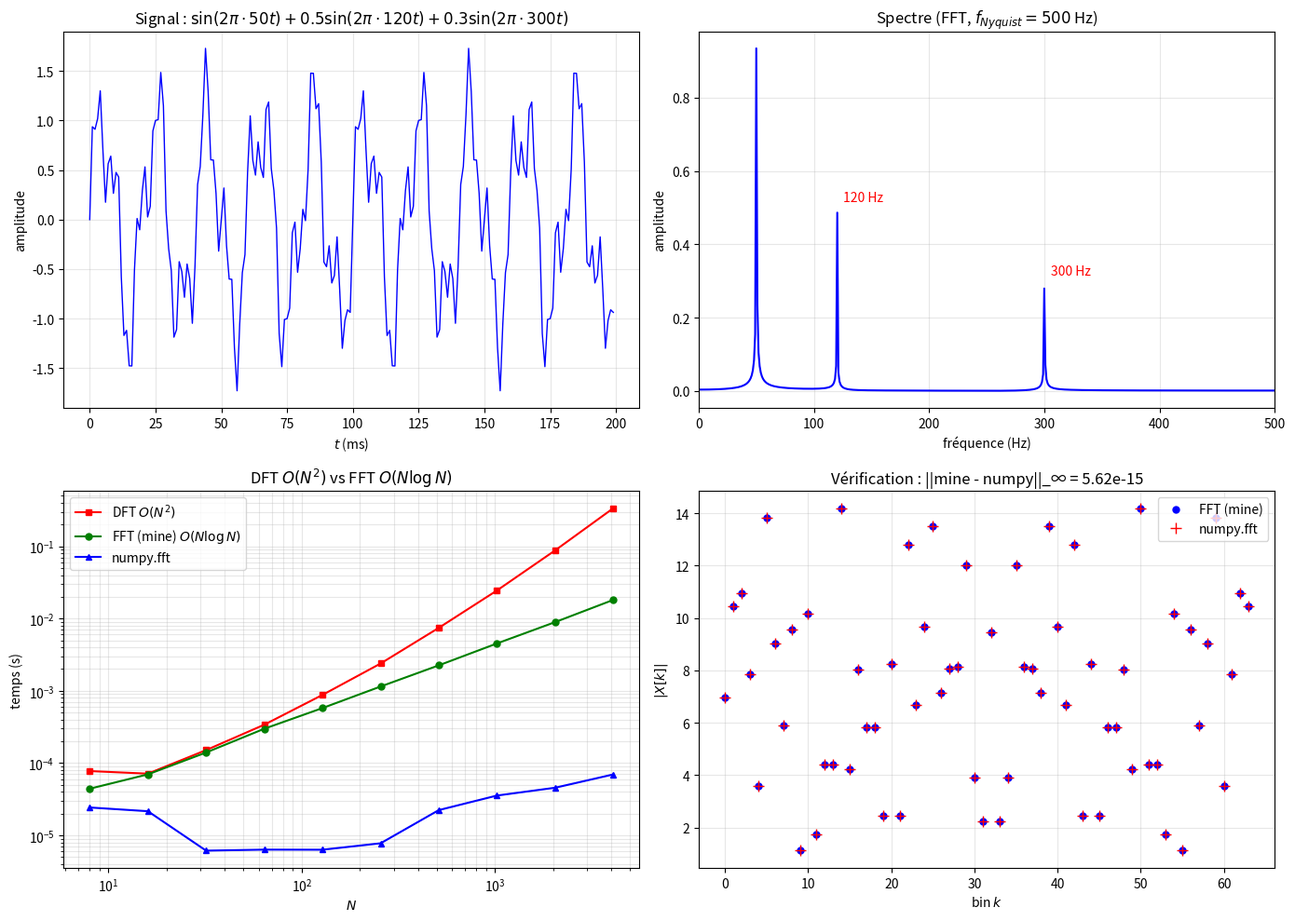

Python code for this plot:
"""
dft_fft.py
==========

Transformée de Fourier discrète et FFT.

Couvre :
    - DFT from-scratch : X[k] = Σ x[n] e^{-2πikn/N}, O(N²)
    - FFT (Cooley-Tukey) : O(N log N)
    - TF inverse : x[n] = (1/N) Σ X[k] e^{2πikn/N}
    - Fréquences : f_k = k/(NΔt), Nyquist = 1/(2Δt)
    - Spectre d'un signal composé
    - Zéro-padding et résolution fréquentielle

Auteur : Emmanuel Nanan — TH Nürnberg, AMP
"""

from __future__ import annotations

import numpy as np
import matplotlib.pyplot as plt
import time


# ======================================================================
#  1. DFT from-scratch
# ======================================================================

def dft(x: np.ndarray) -> np.ndarray:
    """
    DFT : X[k] = Σ_{n=0}^{N-1} x[n] · e^{-2πi kn/N}.
    Complexité O(N²).
    """
    N = len(x)
    n = np.arange(N)
    X = np.zeros(N, dtype=complex)
    for k in range(N):
        X[k] = np.sum(x * np.exp(-2j * np.pi * k * n / N))
    return X


def idft(X: np.ndarray) -> np.ndarray:
    """IDFT : x[n] = (1/N) Σ X[k] e^{2πikn/N}."""
    N = len(X)
    k = np.arange(N)
    x = np.zeros(N, dtype=complex)
    for n in range(N):
        x[n] = np.sum(X * np.exp(2j * np.pi * n * k / N)) / N
    return x


# ======================================================================
#  2. FFT (Cooley-Tukey)
# ======================================================================

def fft_cooley_tukey(x: np.ndarray) -> np.ndarray:
    """
    FFT récursive (Cooley-Tukey, radix-2).
    N doit être une puissance de 2. Complexité O(N log N).
    """
    N = len(x)
    if N <= 1:
        return x.astype(complex)
    if N % 2 != 0:
        return dft(x)  # fallback si N n'est pas puissance de 2

    # Diviser
    X_even = fft_cooley_tukey(x[::2])
    X_odd = fft_cooley_tukey(x[1::2])

    # Twiddle factors
    W = np.exp(-2j * np.pi * np.arange(N//2) / N)

    # Combiner (butterfly)
    X = np.zeros(N, dtype=complex)
    X[:N//2] = X_even + W * X_odd
    X[N//2:] = X_even - W * X_odd
    return X


# ======================================================================
#  3. Utilitaires spectraux
# ======================================================================

def frequences(N: int, dt: float) -> np.ndarray:
    """Fréquences correspondant aux bins DFT : f_k = k/(N·dt)."""
    return np.fft.fftfreq(N, dt)


def spectre_amplitude(X: np.ndarray) -> np.ndarray:
    """|X[k]| / N (spectre normalisé)."""
    return np.abs(X) / len(X)


def spectre_phase(X: np.ndarray) -> np.ndarray:
    """arg(X[k])."""
    return np.angle(X)


def frequence_nyquist(dt: float) -> float:
    """f_Nyquist = 1/(2Δt)."""
    return 0.5 / dt


# ======================================================================
#  4. Benchmark DFT vs FFT
# ======================================================================

def benchmark(n_max: int = 12) -> dict:
    """Compare les temps DFT O(N²) vs FFT O(N log N) vs numpy."""
    results = {"N": [], "DFT": [], "FFT_mine": [], "numpy": []}
    for p in range(3, n_max + 1):
        N = 2**p
        x = np.random.randn(N)
        results["N"].append(N)

        t0 = time.perf_counter()
        dft(x)
        results["DFT"].append(time.perf_counter() - t0)

        t0 = time.perf_counter()
        fft_cooley_tukey(x)
        results["FFT_mine"].append(time.perf_counter() - t0)

        t0 = time.perf_counter()
        np.fft.fft(x)
        results["numpy"].append(time.perf_counter() - t0)

    return results


# ======================================================================
#  5. Tracés
# ======================================================================

def tracer_spectre_signal(ax1=None, ax2=None) -> None:
    """Spectre d'un signal composé de 3 sinusoïdes."""
    if ax1 is None:
        fig, (ax1, ax2) = plt.subplots(2, 1, figsize=(10, 7))

    dt = 0.001; N = 1024
    t = np.arange(N) * dt
    f1, f2, f3 = 50, 120, 300
    signal = 1.0*np.sin(2*np.pi*f1*t) + 0.5*np.sin(2*np.pi*f2*t) + 0.3*np.sin(2*np.pi*f3*t)

    ax1.plot(t[:200]*1000, signal[:200], "b-", linewidth=1)
    ax1.set_xlabel("$t$ (ms)"); ax1.set_ylabel("amplitude")
    ax1.set_title("Signal : $\\sin(2\\pi\\cdot50t) + 0.5\\sin(2\\pi\\cdot120t) + 0.3\\sin(2\\pi\\cdot300t)$")
    ax1.grid(True, alpha=0.3)

    X = np.fft.fft(signal)
    freqs = frequences(N, dt)
    mask = freqs >= 0

    ax2.plot(freqs[mask], 2*spectre_amplitude(X)[mask], "b-", linewidth=1.5)
    ax2.set_xlabel("fréquence (Hz)"); ax2.set_ylabel("amplitude")
    ax2.set_title(f"Spectre (FFT, $f_{{Nyquist}} = {frequence_nyquist(dt):.0f}$ Hz)")
    for f, A in [(f1, 1), (f2, 0.5), (f3, 0.3)]:
        ax2.annotate(f"{f} Hz", (f, A), textcoords="offset points",
                    xytext=(5, 5), fontsize=10, color="red")
    ax2.grid(True, alpha=0.3); ax2.set_xlim(0, 500)


def tracer_benchmark(ax=None) -> plt.Axes:
    if ax is None:
        _, ax = plt.subplots(figsize=(8, 5))

    r = benchmark(12)
    ax.loglog(r["N"], r["DFT"], "rs-", markersize=5, label="DFT $O(N^2)$")
    ax.loglog(r["N"], r["FFT_mine"], "go-", markersize=5, label="FFT (mine) $O(N\\log N)$")
    ax.loglog(r["N"], r["numpy"], "b^-", markersize=5, label="numpy.fft")
    ax.set_xlabel("$N$"); ax.set_ylabel("temps (s)")
    ax.set_title("DFT $O(N^2)$ vs FFT $O(N\\log N)$")
    ax.legend(); ax.grid(True, which="both", alpha=0.3)
    return ax


def tracer_verification(ax=None) -> plt.Axes:
    """Vérifie DFT from-scratch vs numpy."""
    if ax is None:
        _, ax = plt.subplots(figsize=(8, 5))

    N = 64
    x = np.random.randn(N)
    X_mine = fft_cooley_tukey(x)
    X_numpy = np.fft.fft(x)

    ax.plot(np.abs(X_mine), "bo", markersize=5, label="FFT (mine)")
    ax.plot(np.abs(X_numpy), "r+", markersize=8, label="numpy.fft")
    ax.set_xlabel("bin $k$"); ax.set_ylabel("$|X[k]|$")
    ax.set_title(f"Vérification : ||mine - numpy||_∞ = {np.max(np.abs(X_mine - X_numpy)):.2e}")
    ax.legend(); ax.grid(True, alpha=0.3)
    return ax


if __name__ == "__main__":
    print("=== DFT from-scratch ===\n")
    x = np.array([1, 2, 3, 4], dtype=float)
    X_mine = dft(x)
    X_numpy = np.fft.fft(x)
    print(f"  x = {x}")
    print(f"  DFT (mine)  = {np.round(X_mine, 4)}")
    print(f"  DFT (numpy) = {np.round(X_numpy, 4)}")
    print(f"  ||erreur|| = {np.max(np.abs(X_mine - X_numpy)):.2e}")

    # IDFT
    x_back = idft(X_mine)
    print(f"  IDFT → {np.round(x_back.real, 4)} ✓")

    print(f"\n=== FFT Cooley-Tukey ===\n")
    N = 1024
    x = np.random.randn(N)
    X_ct = fft_cooley_tukey(x)
    X_np = np.fft.fft(x)
    print(f"  N = {N}")
    print(f"  ||FFT_mine - numpy|| = {np.max(np.abs(X_ct - X_np)):.2e}")

    print(f"\n=== Nyquist ===\n")
    dt = 0.01
    print(f"  Δt = {dt} s → f_Nyquist = {frequence_nyquist(dt)} Hz")
    print(f"  → Ne peut détecter que des fréquences < {frequence_nyquist(dt)} Hz")

    print(f"\n=== Benchmark ===\n")
    r = benchmark(10)
    for N, t_dft, t_fft in zip(r["N"], r["DFT"], r["FFT_mine"]):
        speedup = t_dft / t_fft if t_fft > 0 else 0
        print(f"  N={N:>5} : DFT {t_dft:.4f}s, FFT {t_fft:.6f}s, speedup = {speedup:.0f}×")

    fig, axes = plt.subplots(2, 2, figsize=(14, 10))
    tracer_spectre_signal(axes[0, 0], axes[0, 1])
    tracer_benchmark(axes[1, 0])
    tracer_verification(axes[1, 1])
    plt.tight_layout()
    plt.savefig("dft_fft_demo.png", dpi=120)
    print("\nFigure sauvegardée.")
